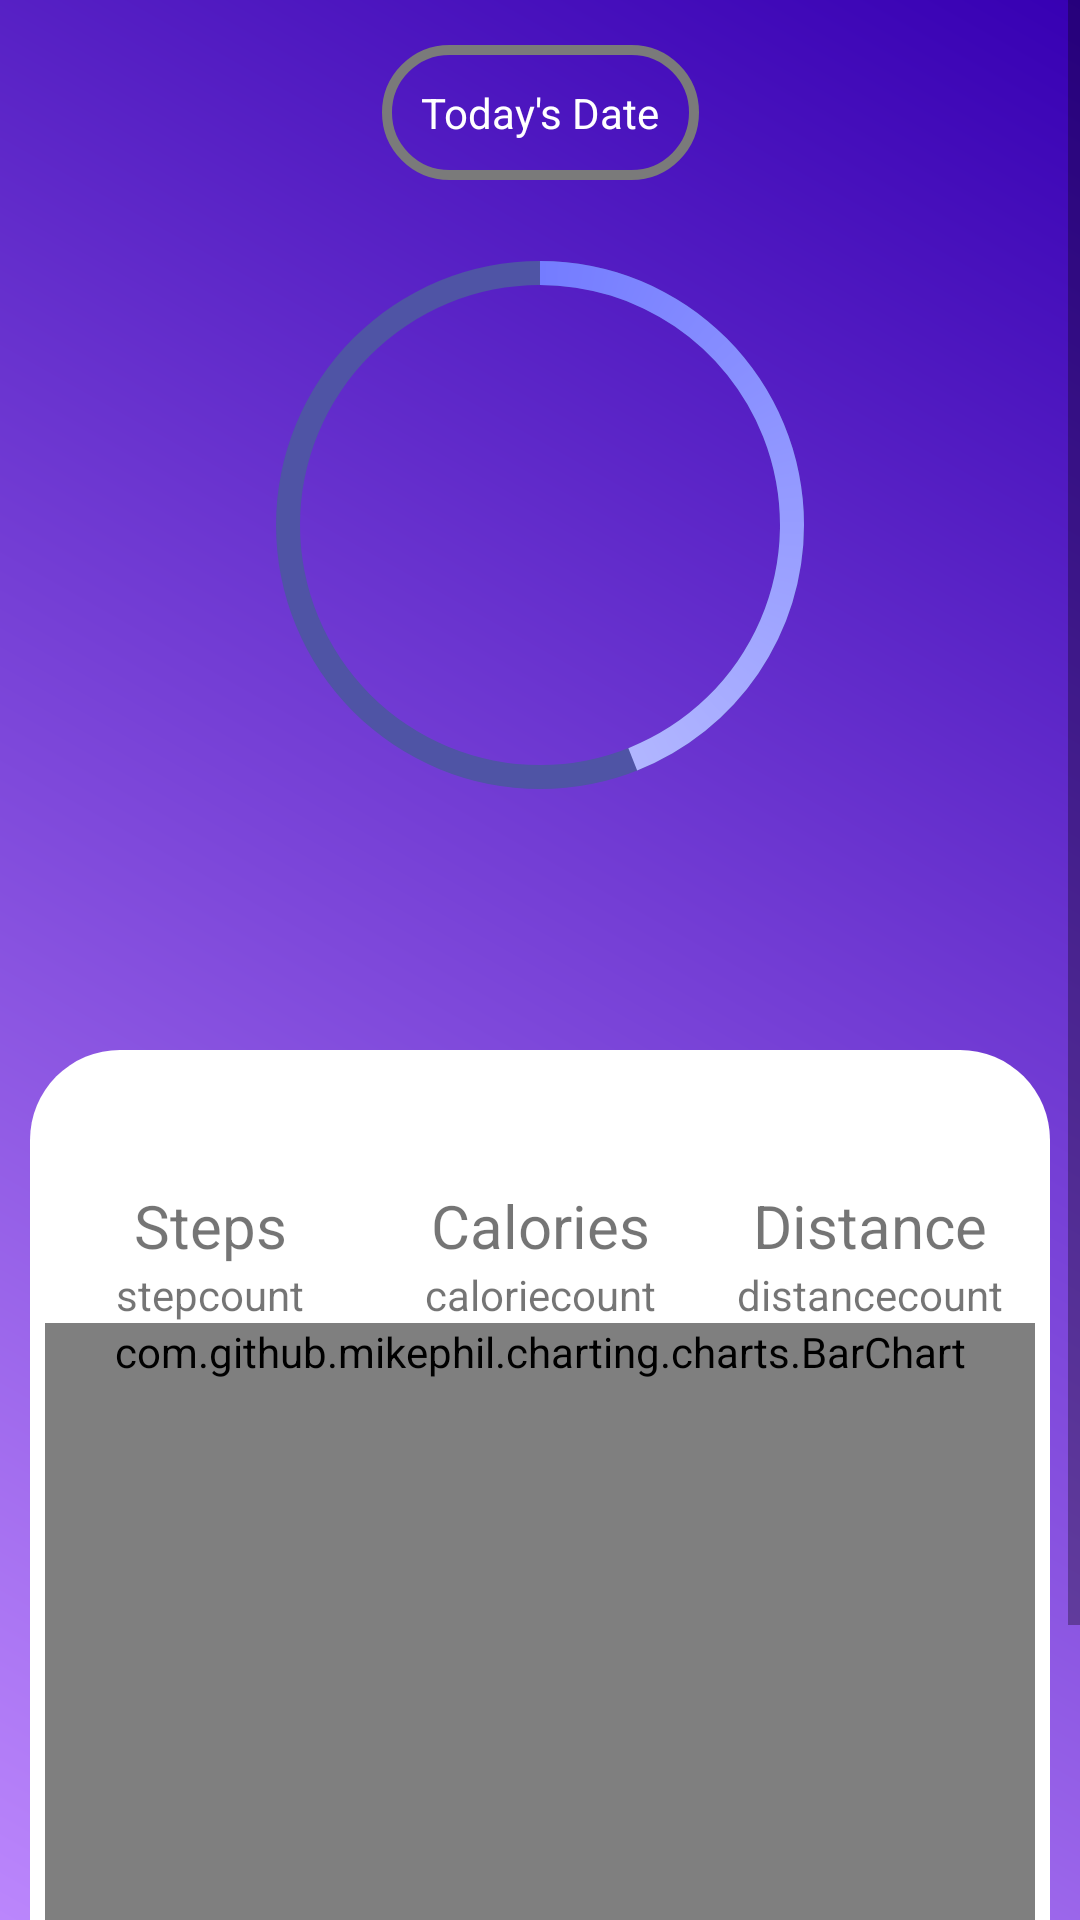

Produce the Android XML layout that renders to this screen, including the resource entries it uses.
<!-- AndroidManifest.xml: application theme Theme.FinalYearProjectAndroid -->
<!-- res/layout/fragment_home.xml -->
<?xml version="1.0" encoding="utf-8"?>
<ScrollView xmlns:android="http://schemas.android.com/apk/res/android"
    xmlns:app="http://schemas.android.com/apk/res-auto"
    xmlns:tools="http://schemas.android.com/tools"
    android:layout_width="match_parent"
    android:layout_height="match_parent"
    android:background="@drawable/header_background"
    android:id="@+id/main_scroll_view"
    tools:context=".Fragments.HomeFragment">

    <LinearLayout
        android:layout_width="match_parent"
        android:layout_height="wrap_content"
        android:minHeight="100dp"
        android:orientation="vertical">

        <androidx.constraintlayout.widget.ConstraintLayout
            android:layout_width="match_parent"
            android:layout_height="350dp">

            <LinearLayout
                android:layout_width="wrap_content"
                android:layout_height="wrap_content"
                android:background="@drawable/border_only_button"
                android:padding="13dp"
                app:layout_constraintBottom_toTopOf="@+id/stepsProgressBar"
                app:layout_constraintEnd_toEndOf="parent"
                app:layout_constraintStart_toStartOf="parent"
                app:layout_constraintTop_toTopOf="parent">

                <TextView
                    android:id="@+id/date_text_view"
                    android:layout_width="wrap_content"
                    android:layout_height="wrap_content"
                    android:textColor="@color/white"
                    android:text="Today's Date"
                    />
            </LinearLayout>

            <ProgressBar
                android:id="@+id/stepsProgressBar"
                style="?android:attr/progressBarStyleHorizontal"
                android:layout_width="200dp"
                android:layout_height="200dp"
                android:background="@drawable/circle_shape"
                android:indeterminate="false"
                android:max="100"
                android:progress="44"
                android:progressDrawable="@drawable/circular_progress_bar"
                app:layout_constraintBottom_toBottomOf="parent"
                app:layout_constraintEnd_toEndOf="parent"
                app:layout_constraintStart_toStartOf="parent"
                app:layout_constraintTop_toTopOf="parent" />

            <TextView
                android:id="@+id/stepCount"
                android:layout_width="wrap_content"
                android:layout_height="wrap_content"
                android:textColor="@color/white"
                android:textSize="32sp"
                app:layout_constraintBottom_toBottomOf="@+id/stepsProgressBar"
                app:layout_constraintEnd_toEndOf="@+id/stepsProgressBar"
                app:layout_constraintStart_toStartOf="@+id/stepsProgressBar"
                app:layout_constraintTop_toTopOf="@+id/stepsProgressBar" />

        </androidx.constraintlayout.widget.ConstraintLayout>

        <LinearLayout
            android:layout_width="match_parent"
            android:layout_height="wrap_content"
            android:padding="5dp"
            android:layout_marginStart="10dp"
            android:layout_marginEnd="10dp"
            android:layout_marginBottom="10dp"
            android:orientation="vertical"
            android:background="@drawable/background_main_contents_white" >

            <ImageView
                android:id="@+id/go_bottom_view"
                android:layout_width="match_parent"
                android:layout_height="40dp"
                android:backgroundTint="@android:color/transparent"
                android:src="@drawable/ic_baseline_keyboard_arrow_up_24" />

            <LinearLayout
                android:layout_width="match_parent"
                android:layout_height="wrap_content"
                android:orientation="horizontal">

                <LinearLayout
                    android:layout_width="0dp"
                    android:layout_height="wrap_content"
                    android:layout_weight="1"
                    android:orientation="vertical">

                    <TextView
                        android:layout_width="match_parent"
                        android:layout_height="wrap_content"
                        android:text="Steps"
                        android:textSize="20sp"
                        android:gravity="center"
                        />
                    <TextView
                        android:id="@+id/step_count_view"
                        android:layout_width="match_parent"
                        android:layout_height="wrap_content"
                        android:text="stepcount"
                        android:gravity="center"
                        />

                </LinearLayout>
                <LinearLayout
                    android:layout_width="0dp"
                    android:layout_height="wrap_content"
                    android:layout_weight="1"
                    android:orientation="vertical">

                    <TextView
                        android:layout_width="match_parent"
                        android:layout_height="wrap_content"
                        android:text="Calories"
                        android:textSize="20sp"
                        android:gravity="center"
                        />
                    <TextView
                        android:id="@+id/calories_count_view"
                        android:layout_width="match_parent"
                        android:layout_height="wrap_content"
                        android:text="caloriecount"
                        android:gravity="center"
                        />

                </LinearLayout>
                <LinearLayout
                    android:layout_width="0dp"
                    android:layout_height="wrap_content"
                    android:layout_weight="1"
                    android:orientation="vertical">

                    <TextView
                        android:layout_width="match_parent"
                        android:layout_height="wrap_content"
                        android:text="Distance"
                        android:textSize="20sp"
                        android:gravity="center"
                        />
                    <TextView
                        android:id="@+id/distance_count_view"
                        android:layout_width="match_parent"
                        android:layout_height="wrap_content"
                        android:text="distancecount"
                        android:gravity="center"
                        />

                </LinearLayout>

            </LinearLayout>

            <com.github.mikephil.charting.charts.BarChart
                android:id="@+id/bar_chart"
                android:layout_width="match_parent"
                android:layout_height="wrap_content"
                android:minHeight="300dp"/>

        </LinearLayout>

    </LinearLayout>

</ScrollView>
<!-- resources referenced by this layout -->
<resources>
  <color name="white">#FFFFFFFF</color>
  <!-- drawable background_main_contents_white (drawable) -->
  <?xml version="1.0" encoding="utf-8"?>
  <shape android:shape="rectangle" xmlns:android="http://schemas.android.com/apk/res/android">
  
      <solid android:color="?attr/colorOnPrimary"/>
  
      <corners
          android:radius="30dp"
          />
  
  
  </shape>
  <!-- drawable border_only_button (drawable) -->
  <?xml version="1.0" encoding="utf-8"?>
  <shape android:shape="rectangle" xmlns:android="http://schemas.android.com/apk/res/android">
  
      <stroke
          android:width="10px"
          android:color="#7A7A7A"
          />
      <corners
          android:radius="100dp"
          />
  
  </shape>
  <!-- drawable circle_shape (drawable-v24) -->
  <?xml version="1.0" encoding="utf-8"?>
  <shape
      xmlns:android="http://schemas.android.com/apk/res/android"
      android:shape="ring"
      android:innerRadiusRatio="2.5"
      android:thickness="8dp"
      android:useLevel="false">
  
      <solid android:color="#4F54A5" />
  
  </shape>
  <!-- drawable circular_progress_bar (drawable-v24) -->
  <?xml version="1.0" encoding="utf-8"?>
  <rotate xmlns:android="http://schemas.android.com/apk/res/android"
      android:fromDegrees="270"
      android:toDegrees="270">
      <shape
          android:innerRadiusRatio="2.5"
          android:shape="ring"
          android:thickness="8dp"
          android:useLevel="true">
  
          <gradient
              android:angle="0"
              android:startColor="#747CFF"
              android:endColor="#FFFFFF"
              android:type="sweep"
              android:useLevel="false" />
  
      </shape>
  </rotate>
  <!-- drawable header_background (drawable-v24) -->
  <?xml version="1.0" encoding="utf-8"?>
  <shape android:shape="rectangle" xmlns:android="http://schemas.android.com/apk/res/android">
  
      <gradient
          android:startColor="@color/purple_200"
          android:endColor="@color/purple_700"
          android:angle="45"/>
  
  
  
  
  
  
  </shape>
  <style name="Theme.FinalYearProjectAndroid" parent="Theme.MaterialComponents.DayNight.NoActionBar">
          
          <item name="colorPrimary">@color/main_color</item>
          <item name="colorPrimaryVariant">@color/main_color</item>
          <item name="colorOnPrimary">@color/white</item>
          
          <item name="colorSecondary">@color/teal_200</item>
          <item name="colorSecondaryVariant">@color/teal_700</item>
          <item name="colorOnSecondary">@color/black</item>
          <item name="color">@color/black</item>
          
          <item name="android:statusBarColor" tools:targetApi="l">?attr/colorPrimaryVariant</item>
          
      </style>
  <color name="purple_200">#FFBB86FC</color>
  <color name="purple_700">#FF3700B3</color>
  <color name="main_color">#5b61d2</color>
  <color name="teal_200">#FF03DAC5</color>
  <color name="teal_700">#FF018786</color>
  <color name="black">#FF000000</color>
</resources>
